Photos from the image-classification dataset "processed2" in the GitHub repository StanvenNg/DSI15_CAPSTONE_PROJ. Its 2 classes are: industrial style, Scandinavian style.

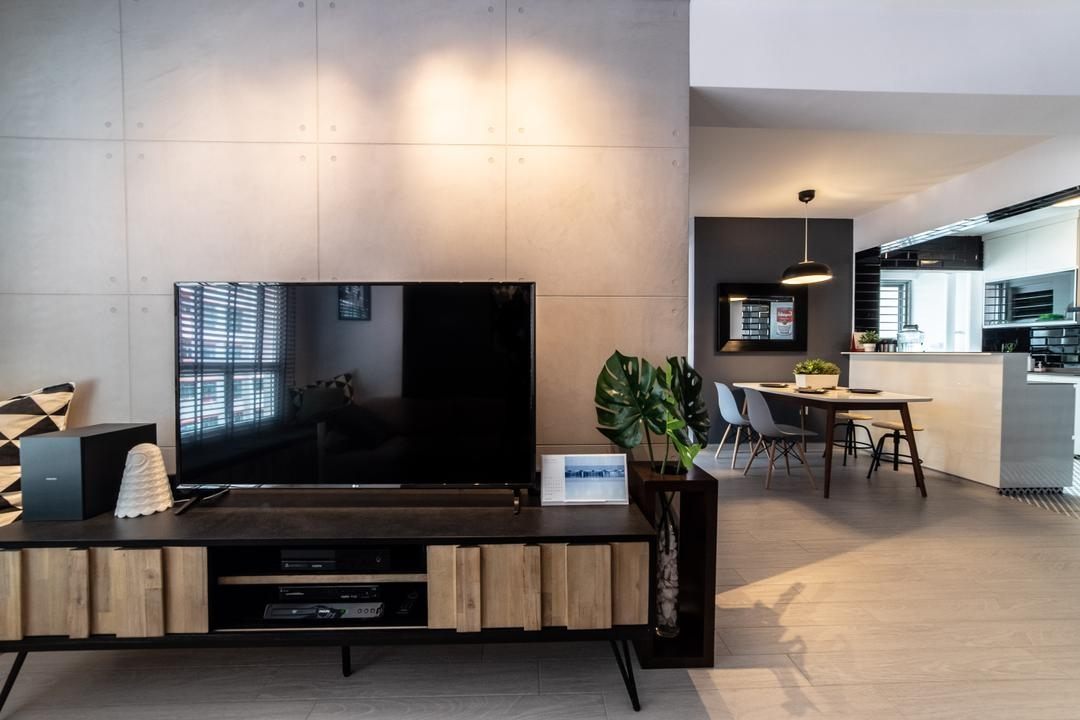
Label: industrial style

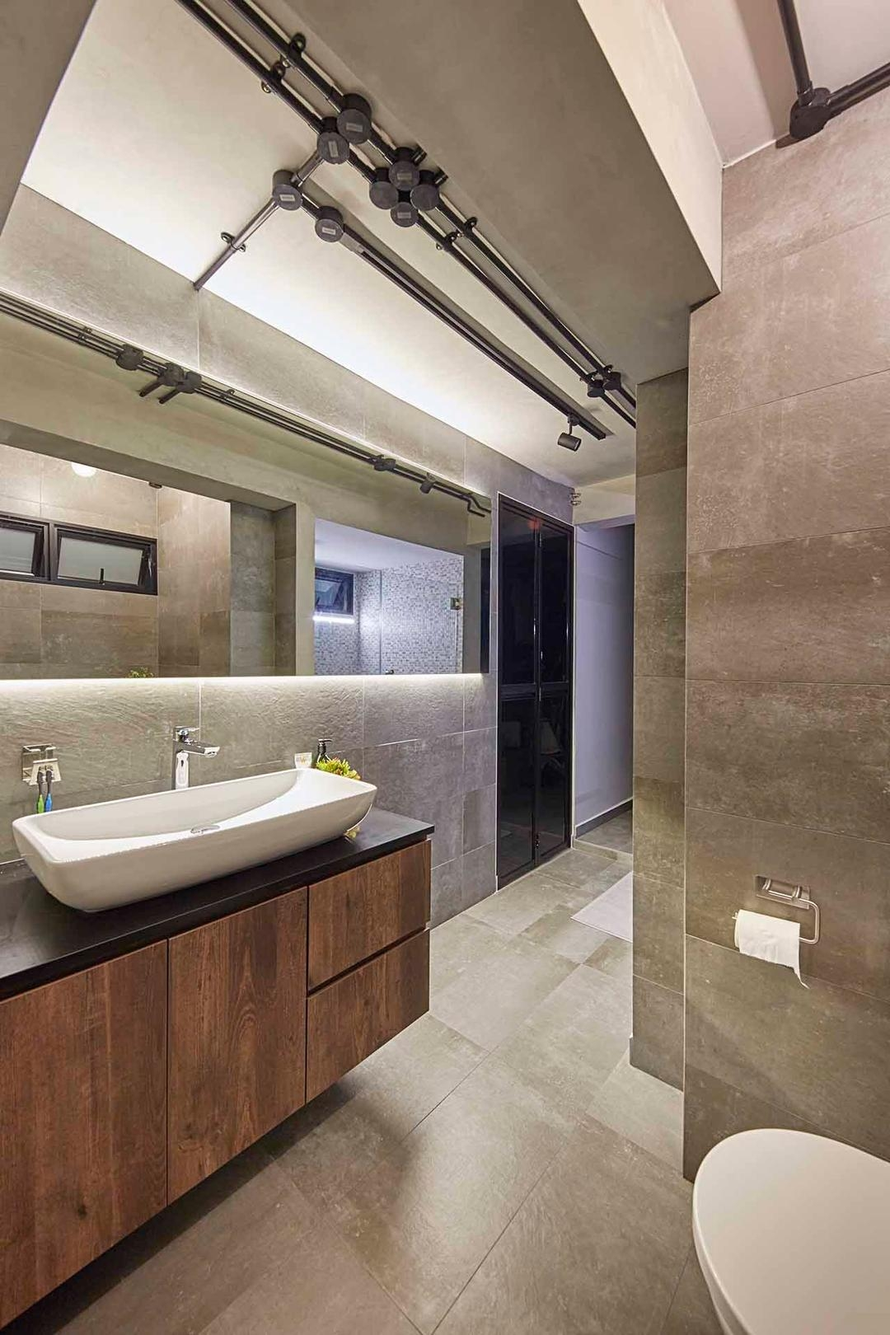
Label: industrial style

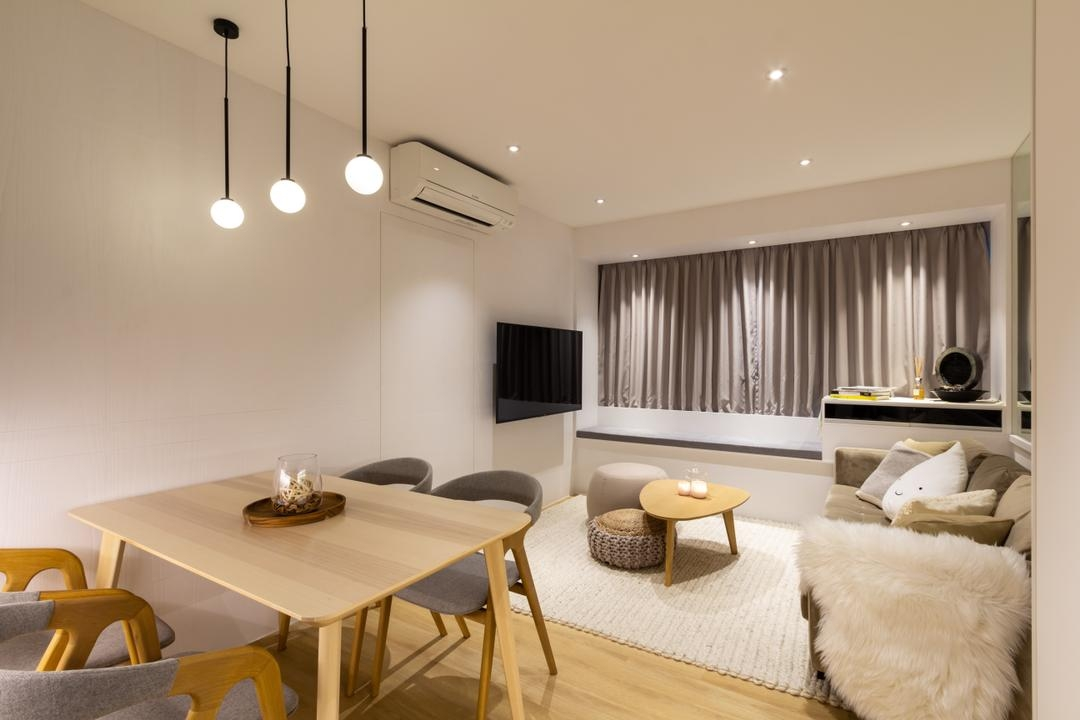
Label: Scandinavian style

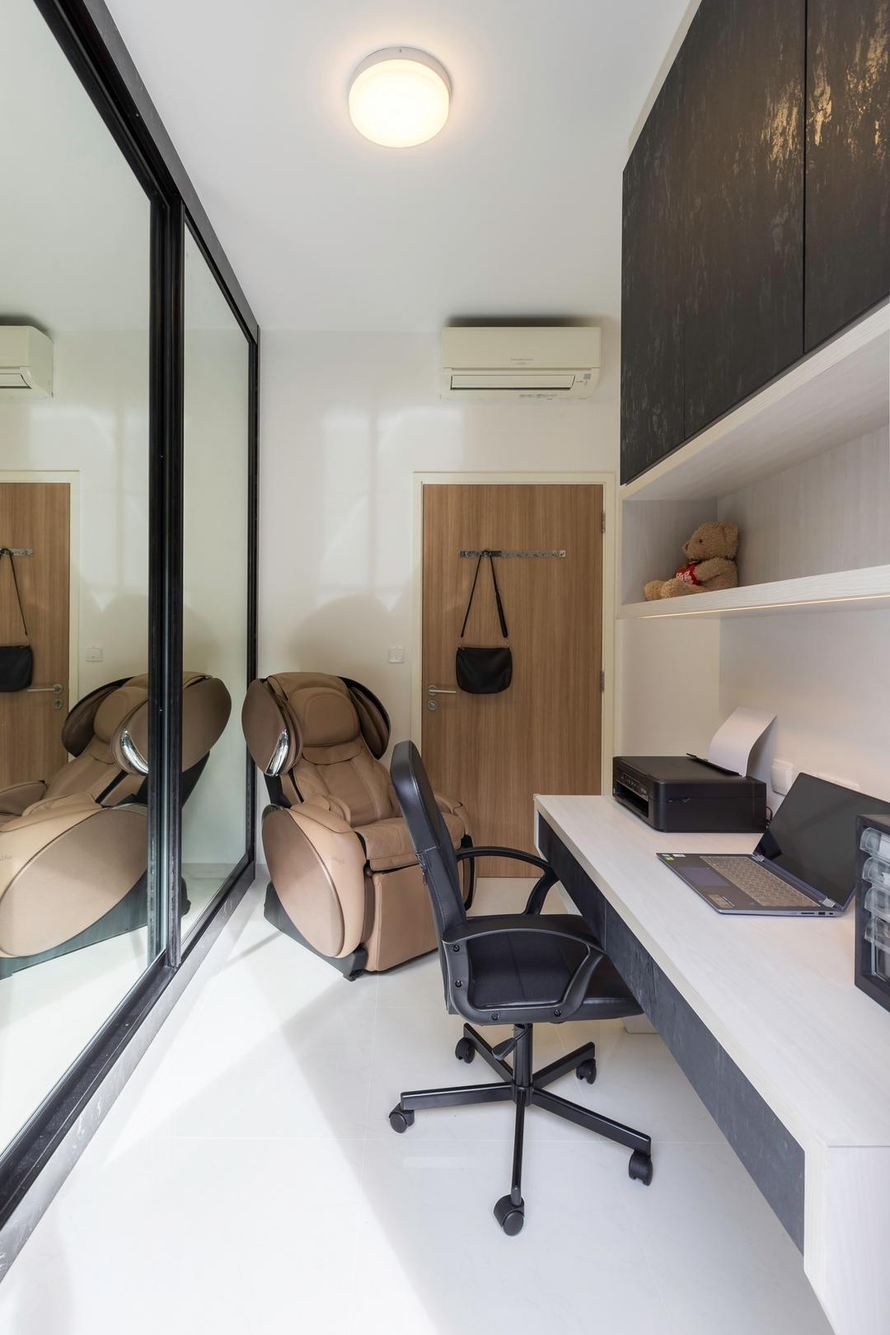
Label: Scandinavian style

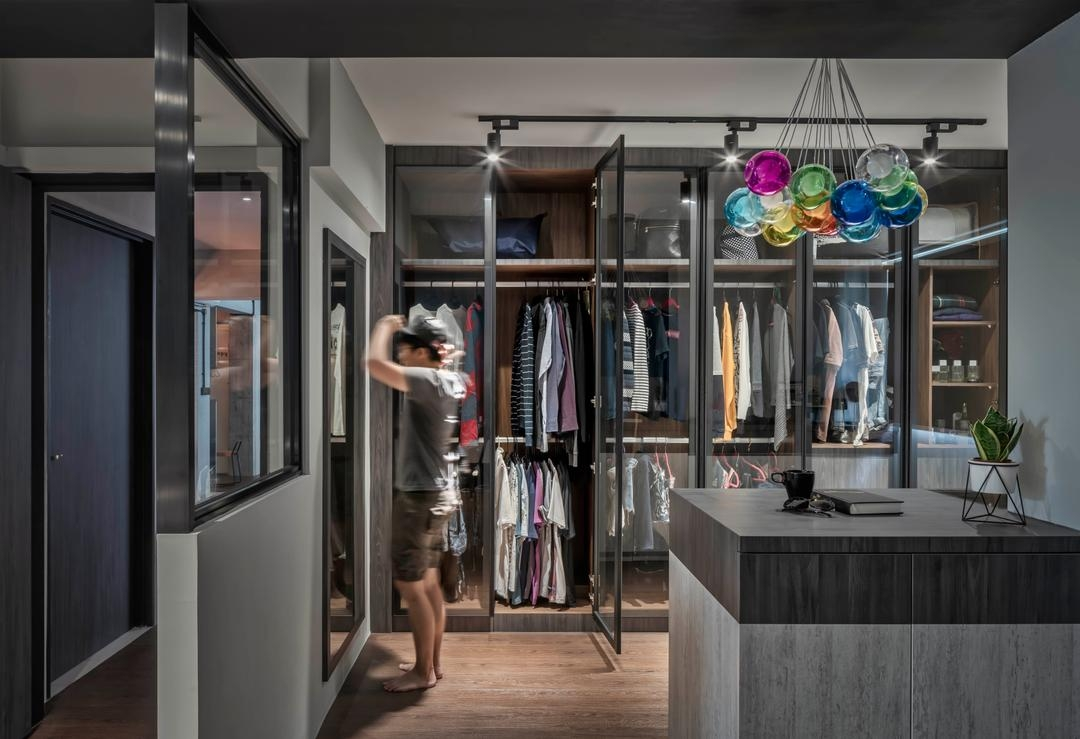
Label: industrial style

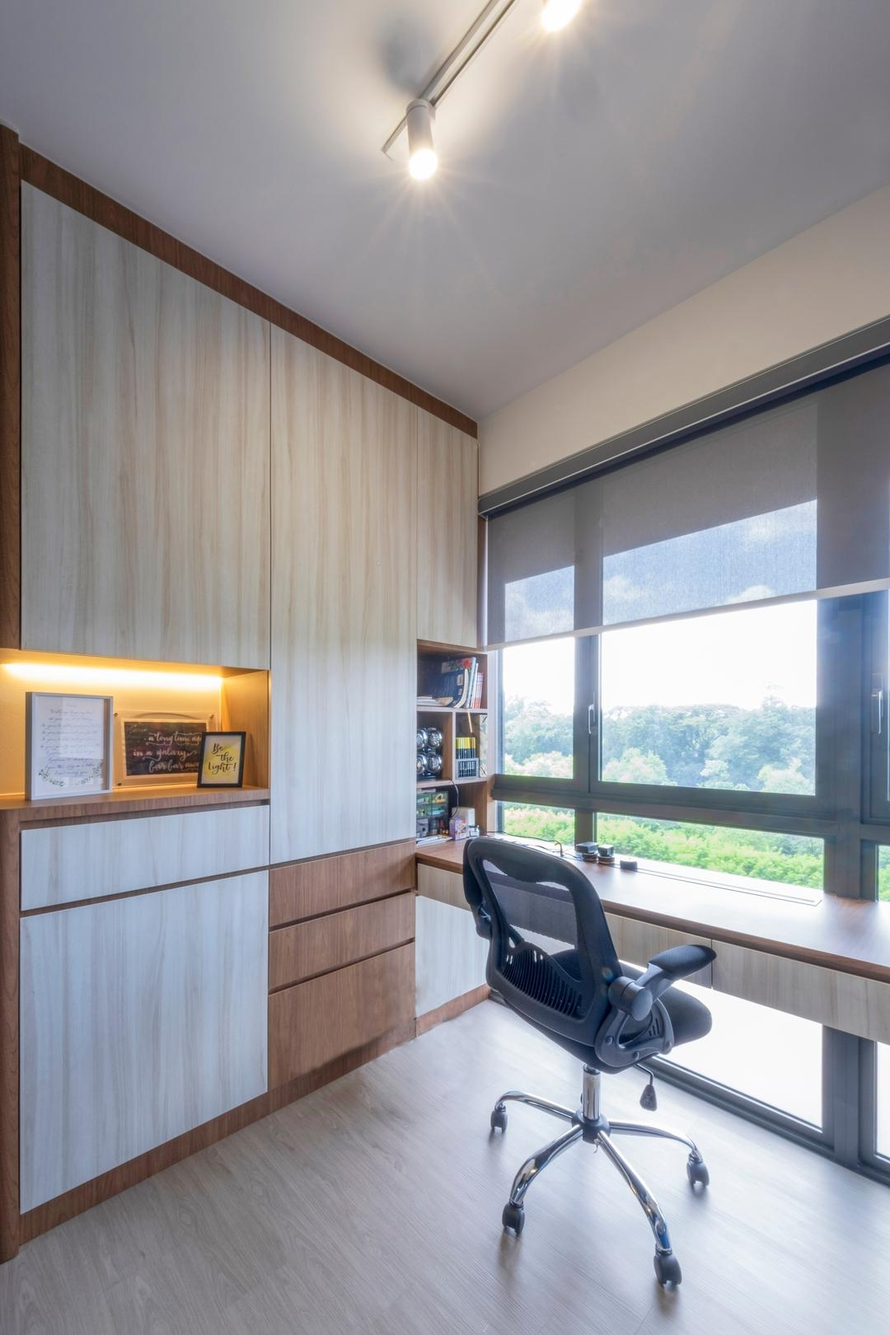
Label: Scandinavian style
